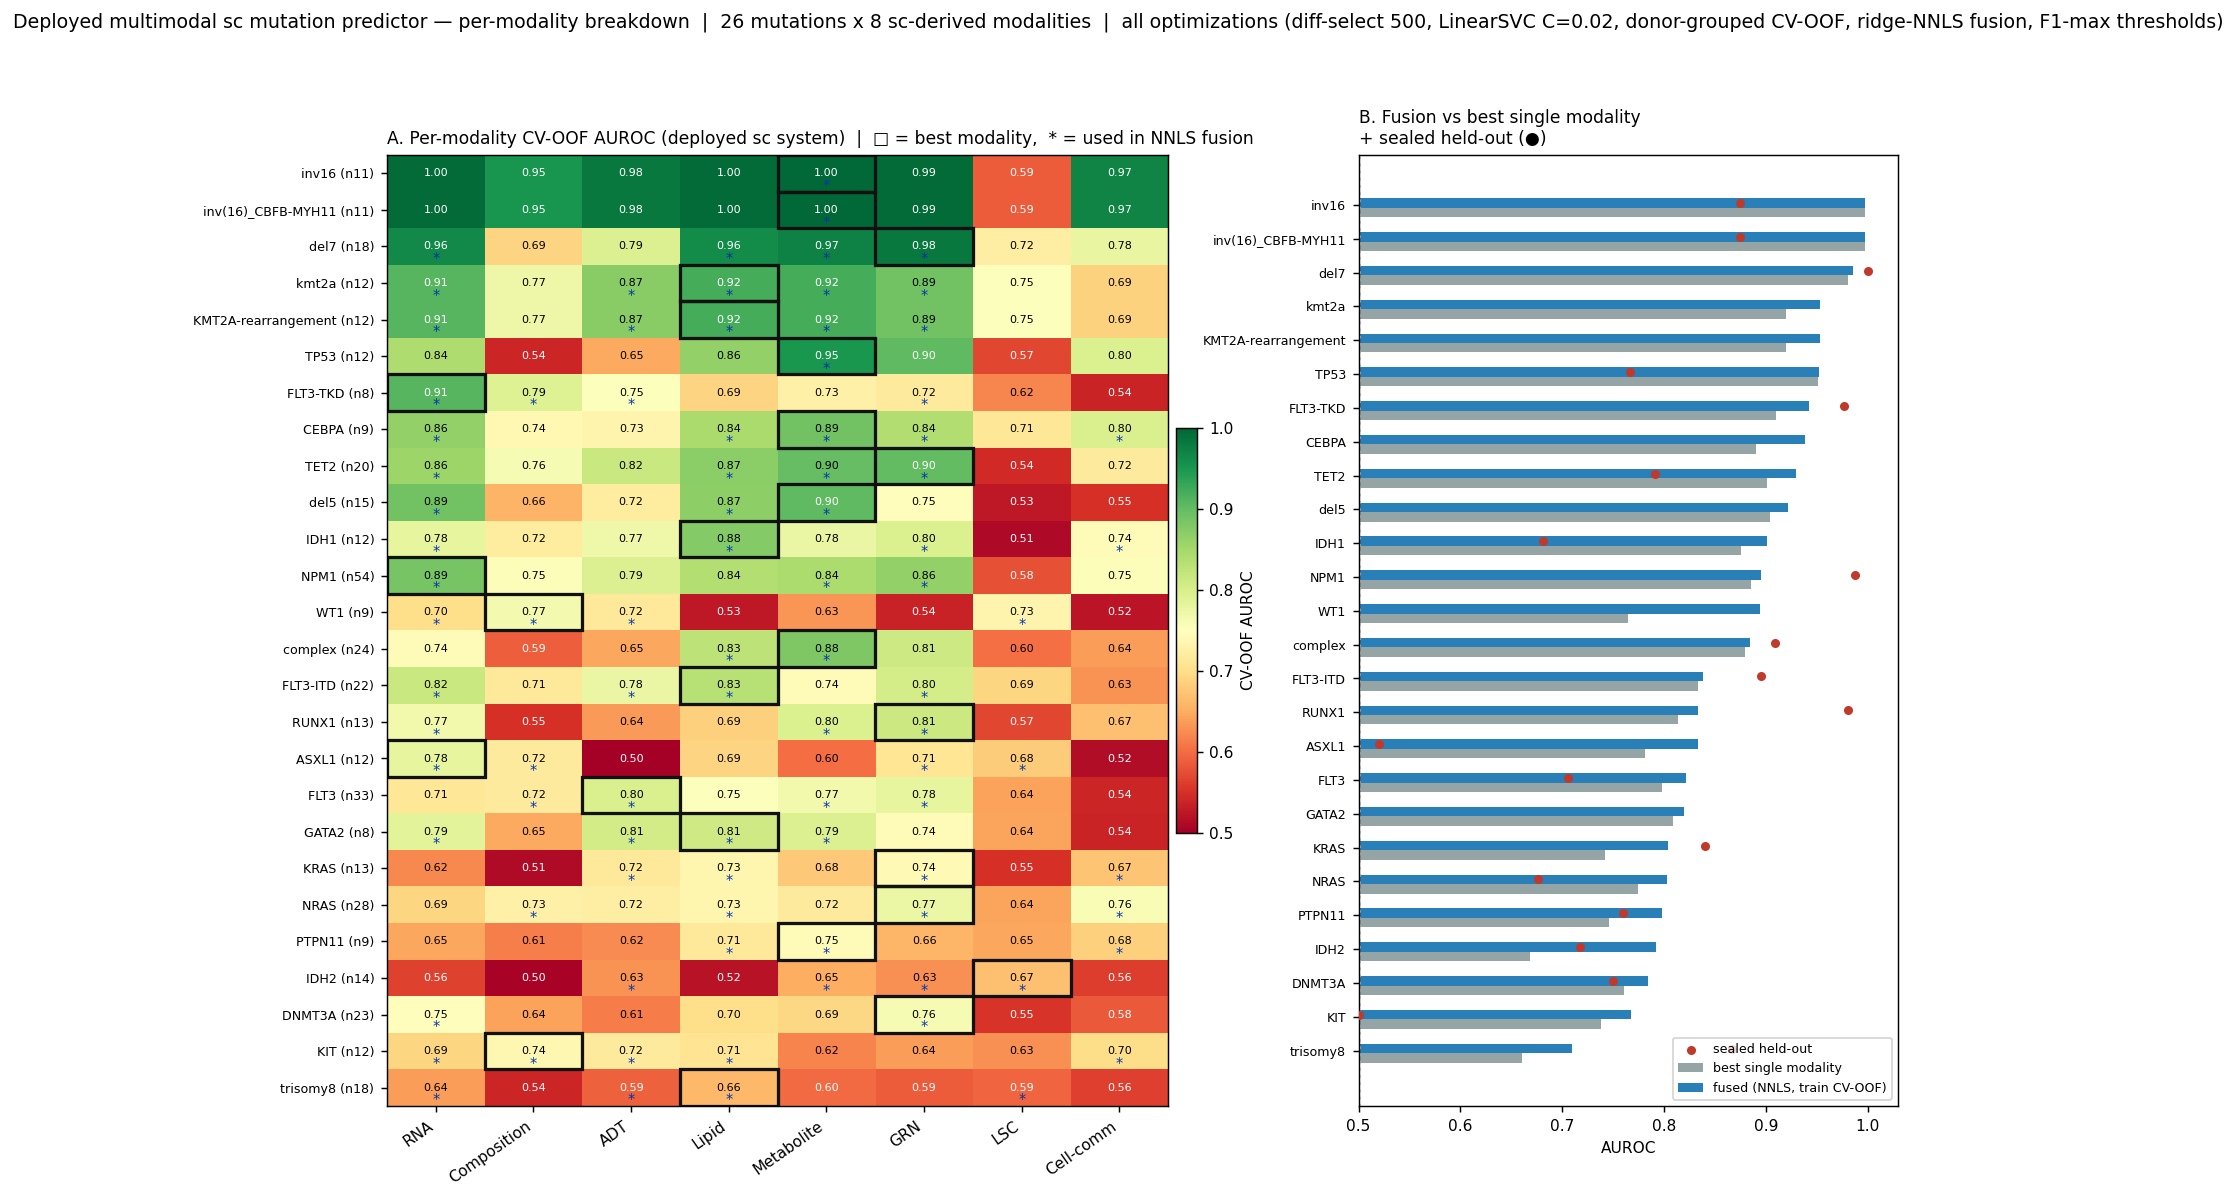

The data file committed next to this chart (first rows):
mutation, n_pos, fused_train_auc, heldout_auc, threshold, RNA, Composition, ADT, Lipid, Metabolite, GRN, LSC, Cell-comm, best_modality, best_single_auc, fusion_weights
inv16, 11, 0.997, 0.875, 0.961, 0.996, 0.953, 0.982, 0.996, 0.997, 0.995, 0.587, 0.969, Metabolite, 0.997, {'Metabolite': 1.0}
inv(16)_CBFB-MYH11, 11, 0.997, 0.875, 0.961, 0.996, 0.953, 0.982, 0.996, 0.997, 0.995, 0.587, 0.969, Metabolite, 0.997, {'Metabolite': 1.0}
del7, 18, 0.986, 1.0, 0.948, 0.963, 0.689, 0.794, 0.962, 0.972, 0.981, 0.723, 0.778, GRN, 0.981, {'GRN': 0.367, 'RNA': 0.264, 'Lipid': 0.…
kmt2a, 12, 0.953, , 0.972, 0.909, 0.772, 0.873, 0.92, 0.92, 0.889, 0.753, 0.687, Lipid, 0.92, {'Metabolite': 0.248, 'Lipid': 0.238, 'R…
KMT2A-rearrangement, 12, 0.953, , 0.972, 0.909, 0.772, 0.873, 0.92, 0.92, 0.889, 0.753, 0.687, Lipid, 0.92, {'Metabolite': 0.248, 'Lipid': 0.238, 'R…
TP53, 12, 0.952, 0.767, 0.931, 0.841, 0.54, 0.648, 0.864, 0.951, 0.904, 0.569, 0.796, Metabolite, 0.951, {'Metabolite': 1.0}
FLT3-TKD, 8, 0.942, 0.977, 0.811, 0.91, 0.792, 0.752, 0.688, 0.728, 0.717, 0.62, 0.539, RNA, 0.91, {'RNA': 0.644, 'ADT': 0.195, 'Compositio…
CEBPA, 9, 0.938, , 0.914, 0.865, 0.739, 0.734, 0.845, 0.89, 0.839, 0.711, 0.797, Metabolite, 0.89, {'Metabolite': 0.441, 'RNA': 0.295, 'Cel…
TET2, 20, 0.93, 0.791, 0.936, 0.857, 0.76, 0.816, 0.871, 0.899, 0.901, 0.543, 0.718, GRN, 0.901, {'GRN': 0.346, 'Metabolite': 0.312, 'Lip…
del5, 15, 0.922, , 0.929, 0.889, 0.657, 0.719, 0.869, 0.904, 0.747, 0.526, 0.55, Metabolite, 0.904, {'Metabolite': 0.497, 'RNA': 0.423, 'Lip…
IDH1, 12, 0.901, 0.681, 0.897, 0.781, 0.719, 0.77, 0.876, 0.777, 0.796, 0.511, 0.743, Lipid, 0.876, {'Lipid': 0.757, 'Cell-comm': 0.163, 'RN…
NPM1, 54, 0.895, 0.988, 0.827, 0.885, 0.754, 0.793, 0.837, 0.843, 0.864, 0.578, 0.754, RNA, 0.885, {'RNA': 0.615, 'GRN': 0.312, 'Metabolite…
WT1, 9, 0.894, 0.48, 0.776, 0.701, 0.765, 0.716, 0.527, 0.632, 0.537, 0.733, 0.523, Composition, 0.765, {'Composition': 0.425, 'LSC': 0.37, 'ADT…
complex, 24, 0.884, 0.909, 0.895, 0.743, 0.589, 0.645, 0.827, 0.88, 0.811, 0.602, 0.638, Metabolite, 0.88, {'Metabolite': 0.798, 'Lipid': 0.202}
FLT3-ITD, 22, 0.838, 0.895, 0.917, 0.816, 0.713, 0.777, 0.833, 0.745, 0.804, 0.69, 0.629, Lipid, 0.833, {'Lipid': 0.448, 'RNA': 0.359, 'GRN': 0.…
RUNX1, 13, 0.833, 0.981, 0.933, 0.766, 0.55, 0.636, 0.685, 0.795, 0.814, 0.57, 0.668, GRN, 0.814, {'GRN': 0.511, 'Metabolite': 0.276, 'RNA…
ASXL1, 12, 0.833, 0.52, 0.807, 0.781, 0.718, 0.5, 0.688, 0.601, 0.71, 0.68, 0.515, RNA, 0.781, {'RNA': 0.564, 'Composition': 0.244, 'LS…
FLT3, 33, 0.822, 0.706, 0.846, 0.712, 0.717, 0.798, 0.753, 0.767, 0.781, 0.642, 0.54, ADT, 0.798, {'ADT': 0.536, 'GRN': 0.398, 'Metabolite…
GATA2, 8, 0.82, , 0.927, 0.786, 0.648, 0.805, 0.809, 0.794, 0.745, 0.643, 0.538, Lipid, 0.809, {'ADT': 0.322, 'Lipid': 0.316, 'RNA': 0.…
KRAS, 13, 0.804, 0.84, 0.755, 0.622, 0.513, 0.716, 0.735, 0.676, 0.742, 0.549, 0.672, GRN, 0.742, {'GRN': 0.369, 'Lipid': 0.263, 'ADT': 0.…
NRAS, 28, 0.803, 0.676, 0.869, 0.691, 0.728, 0.724, 0.735, 0.718, 0.774, 0.643, 0.759, GRN, 0.774, {'GRN': 0.427, 'Cell-comm': 0.372, 'Comp…
PTPN11, 9, 0.798, 0.76, 0.872, 0.645, 0.614, 0.624, 0.714, 0.746, 0.659, 0.646, 0.684, Metabolite, 0.746, {'Metabolite': 0.535, 'Cell-comm': 0.267…
IDH2, 14, 0.792, 0.717, 0.784, 0.565, 0.504, 0.629, 0.521, 0.652, 0.628, 0.668, 0.562, LSC, 0.668, {'Metabolite': 0.339, 'LSC': 0.318, 'ADT…
DNMT3A, 23, 0.784, 0.75, 0.885, 0.748, 0.642, 0.612, 0.7, 0.693, 0.761, 0.553, 0.584, GRN, 0.761, {'GRN': 0.568, 'RNA': 0.432}
KIT, 12, 0.768, 0.5, 0.792, 0.691, 0.738, 0.718, 0.708, 0.619, 0.638, 0.628, 0.699, Composition, 0.738, {'Composition': 0.378, 'ADT': 0.203, 'Ce…
trisomy8, 18, 0.71, 0.867, 0.788, 0.637, 0.54, 0.591, 0.661, 0.599, 0.587, 0.594, 0.563, Lipid, 0.661, {'Lipid': 0.442, 'ADT': 0.313, 'RNA': 0.…
